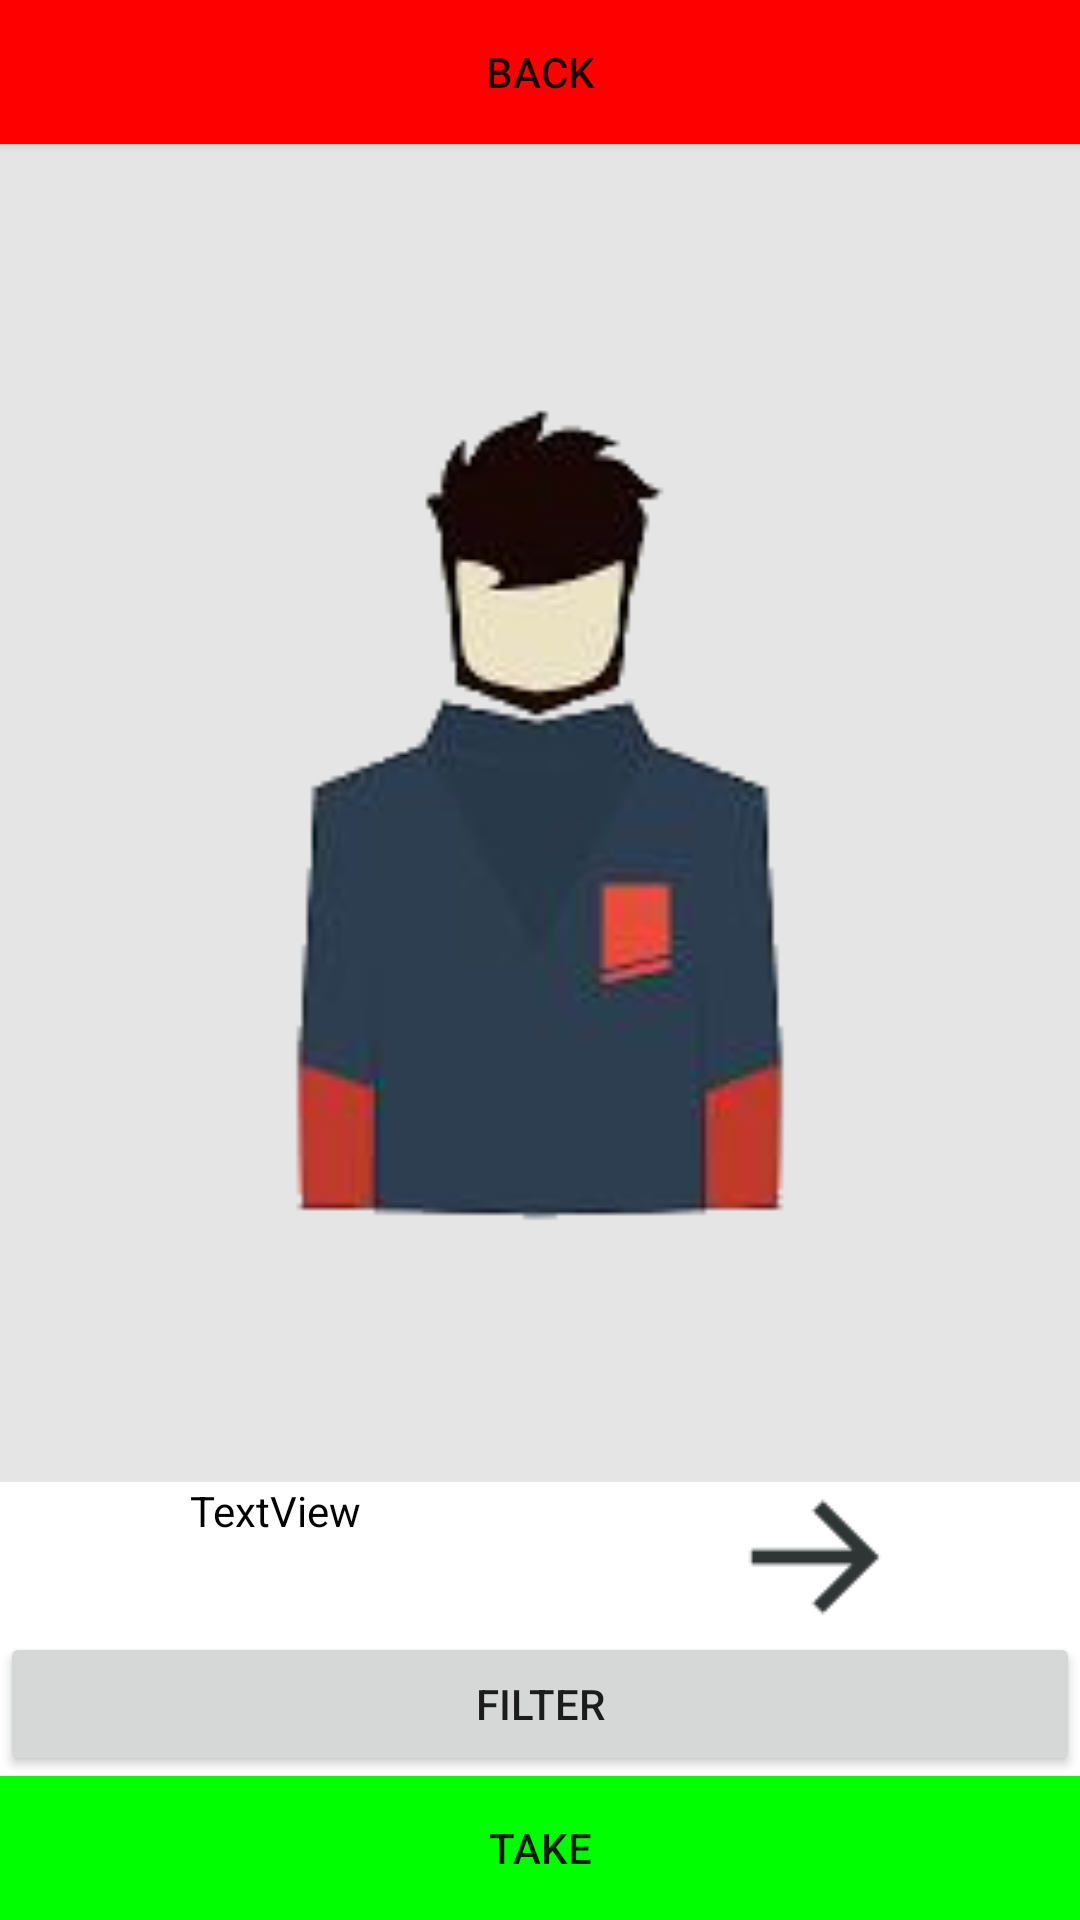

Layout XML and referenced resources for this Android screen:
<!-- AndroidManifest.xml: application theme Theme.HackerPc -->
<!-- res/layout/resolutionship_choose_activity.xml -->
<?xml version="1.0" encoding="utf-8"?>
<androidx.constraintlayout.widget.ConstraintLayout xmlns:android="http://schemas.android.com/apk/res/android"
    xmlns:app="http://schemas.android.com/apk/res-auto"
    android:layout_width="match_parent"
    android:layout_height="match_parent">

    <LinearLayout
        android:layout_width="match_parent"
        android:layout_height="match_parent"
        android:orientation="vertical">

        <Button
            android:id="@+id/resolutionship_choose_back"
            android:layout_width="match_parent"
            android:layout_height="wrap_content"
            android:background="#FF0000"
            android:text="back" />

        <FrameLayout
            android:layout_width="match_parent"
            android:layout_height="match_parent"
            android:layout_weight="1">

            <ImageView
                android:id="@+id/resolutionship_choose_img"
                android:layout_width="match_parent"
                android:layout_height="match_parent"
                android:layout_weight="1"
                android:background="#1A000000"
                app:srcCompat="@drawable/black" />

            <TextView
                android:id="@+id/resolutionship_choose_text_anim"
                android:layout_width="match_parent"
                android:layout_height="match_parent"
                android:gravity="center"
                android:textSize="48sp" />
        </FrameLayout>

        <LinearLayout
            android:layout_width="match_parent"
            android:layout_height="wrap_content"
            android:orientation="horizontal">

            <ScrollView
                android:layout_width="wrap_content"
                android:layout_height="match_parent"
                android:layout_weight="1">

                <TextView
                    android:id="@+id/resolutionship_choose_text"
                    android:layout_width="match_parent"
                    android:layout_height="match_parent"
                    android:gravity="center"
                    android:text="TextView"
                    android:textColor="#000000" />
            </ScrollView>

            <ImageButton
                android:id="@+id/resolutionship_choose_right_btn"
                android:layout_width="wrap_content"
                android:layout_height="match_parent"
                android:layout_weight="1"
                android:background="#00FFFFFF"
                app:srcCompat="@drawable/right" />
        </LinearLayout>

        <Button
            android:id="@+id/resolutionship_choose_filter_btn"
            android:layout_width="match_parent"
            android:layout_height="wrap_content"
            android:text="filter" />

        <Button
            android:id="@+id/resolutionship_choose_take_btn"
            android:layout_width="match_parent"
            android:layout_height="wrap_content"
            android:background="#00FF00"
            android:text="take" />

    </LinearLayout>
</androidx.constraintlayout.widget.ConstraintLayout>
<!-- resources referenced by this layout -->
<resources>
  <!-- drawable black: png bitmap (drawable, 16208 bytes) -->
  <!-- drawable right: png bitmap (drawable, 509 bytes) -->
  <style name="Theme.HackerPc" parent="Theme.MaterialComponents.DayNight.DarkActionBar">
          
          <item name="colorPrimary">@color/purple_500</item>
          <item name="colorPrimaryVariant">@color/purple_700</item>
          <item name="colorOnPrimary">@color/white</item>
          
          <item name="colorSecondary">@color/teal_200</item>
          <item name="colorSecondaryVariant">@color/teal_700</item>
          <item name="colorOnSecondary">@color/black</item>
          
          <item name="android:statusBarColor">?attr/colorPrimaryVariant</item>
          
      </style>
  <color name="purple_500">#FF6200EE</color>
  <color name="purple_700">#FF3700B3</color>
  <color name="white">#FFFFFFFF</color>
  <color name="teal_200">#FF03DAC5</color>
  <color name="teal_700">#FF018786</color>
  <color name="black">#FF000000</color>
</resources>
